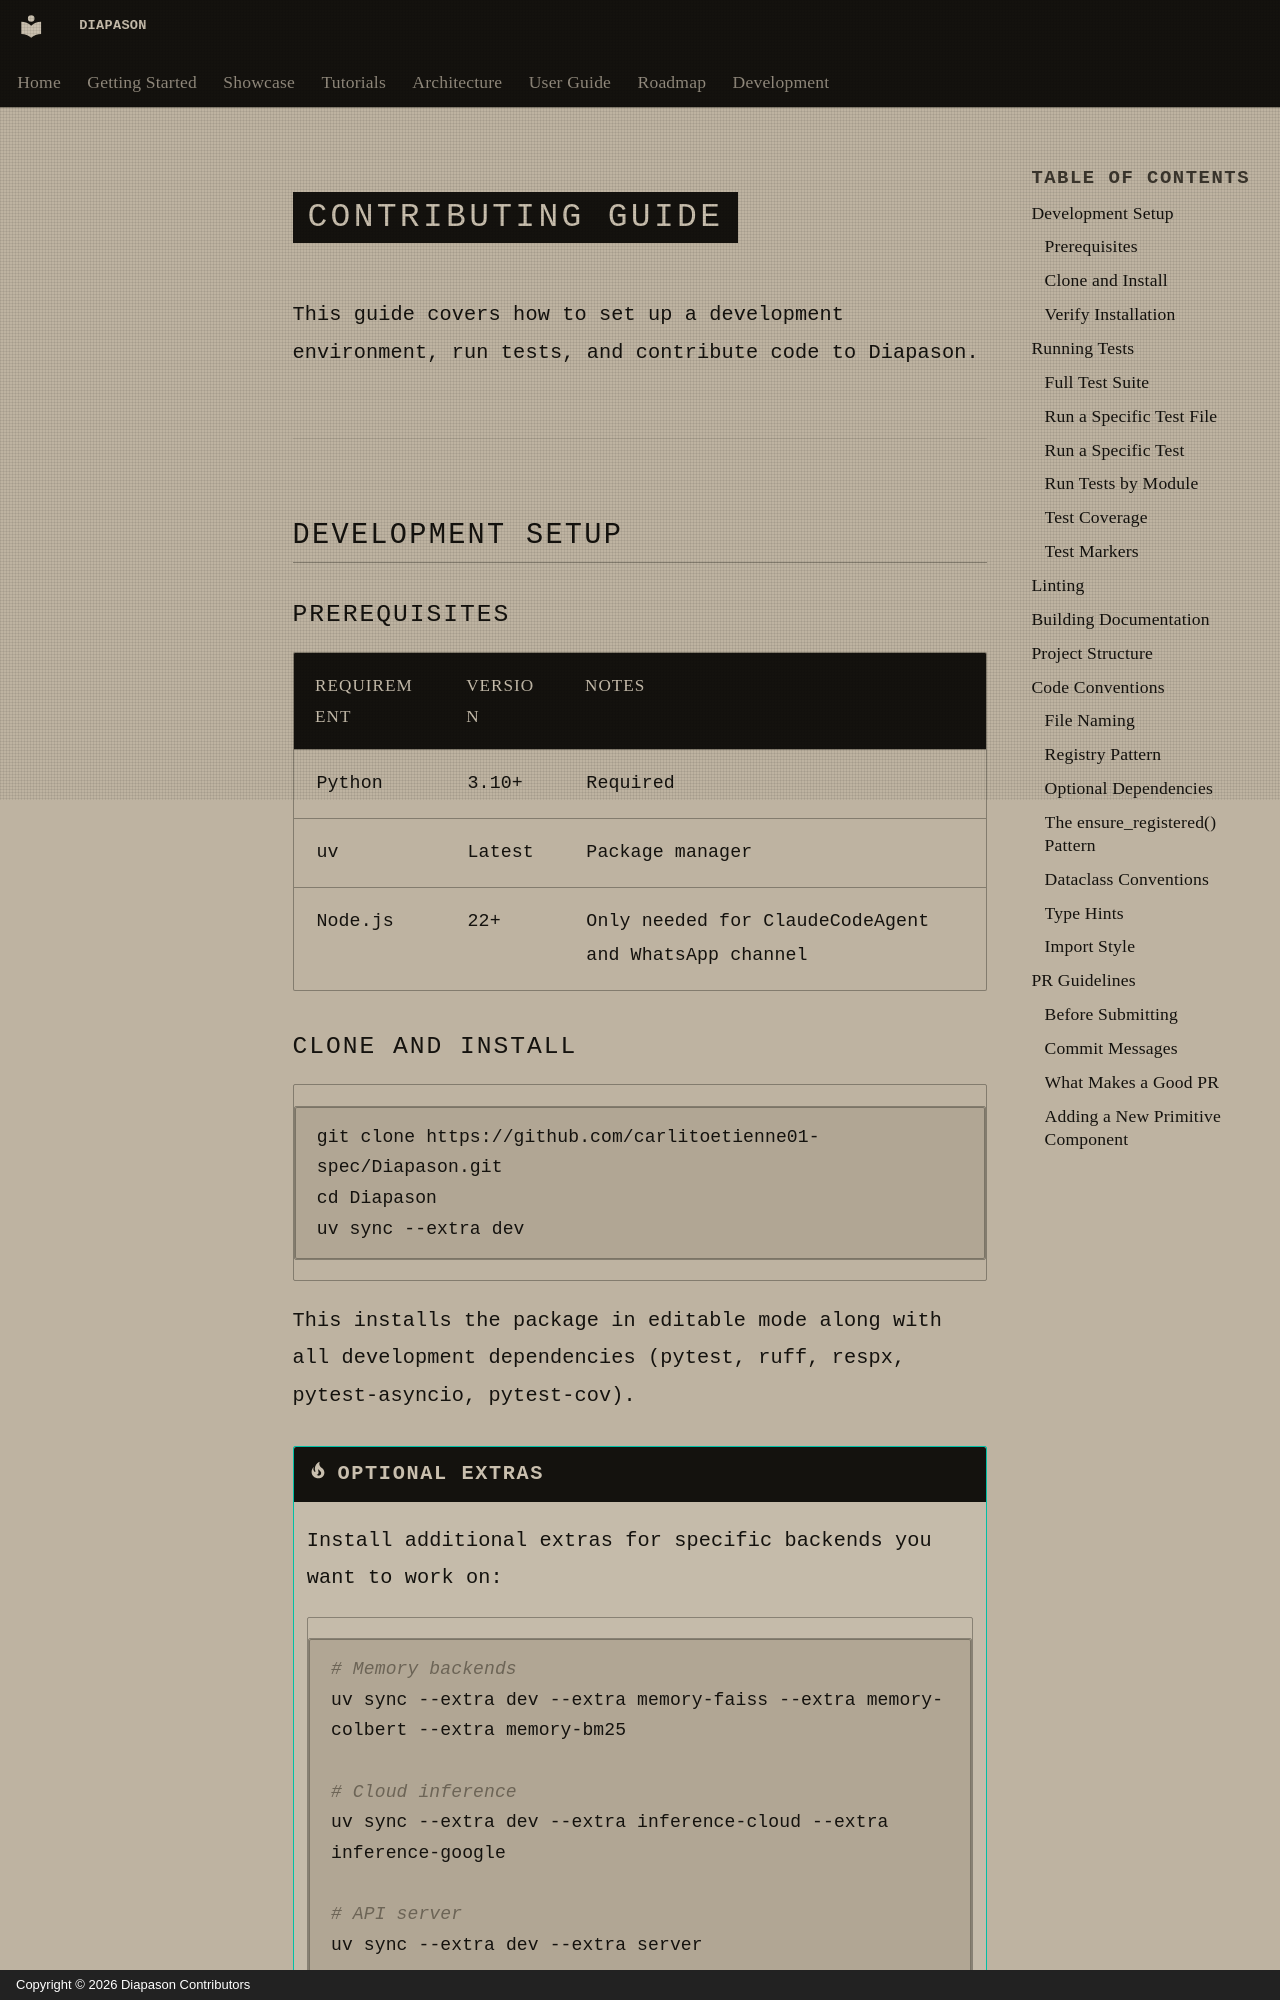

repository: carlitoetienne01-spec/Diapason · page: development/contributing.en/index.html · generator: mkdocs · copyright: Copyright © 2026 Diapason Contributors

# Contributing Guide

This guide covers how to set up a development environment, run tests, and
contribute code to Diapason.

---

## Development Setup

### Prerequisites

| Requirement | Version | Notes |
|---|---|---|
| Python | 3.10+ | Required |
| [uv](https://docs.astral.sh/uv/) | Latest | Package manager |
| Node.js | 22+ | Only needed for ClaudeCodeAgent and WhatsApp channel |

### Clone and Install

```bash
git clone https://github.com/carlitoetienne01-spec/Diapason.git
cd Diapason
uv sync --extra dev
```

This installs the package in editable mode along with all development
dependencies (pytest, ruff, respx, pytest-asyncio, pytest-cov).

!!! tip "Optional extras"
    Install additional extras for specific backends you want to work on:

    ```bash
    # Memory backends
    uv sync --extra dev --extra memory-faiss --extra memory-colbert --extra memory-bm25

    # Cloud inference
    uv sync --extra dev --extra inference-cloud --extra inference-google

    # API server
    uv sync --extra dev --extra server

    # Documentation
    uv sync --extra dev --extra docs
    ```

### Verify Installation

```bash
uv run diapason --version   # Should print 0.1.0
uv run diapason --help      # Show all subcommands
```

---

## Running Tests

Diapason uses [pytest](https://docs.pytest.org/) with approximately 1,000+
tests organized by module.

### Full Test Suite

```bash
uv run pytest tests/ -v
```
